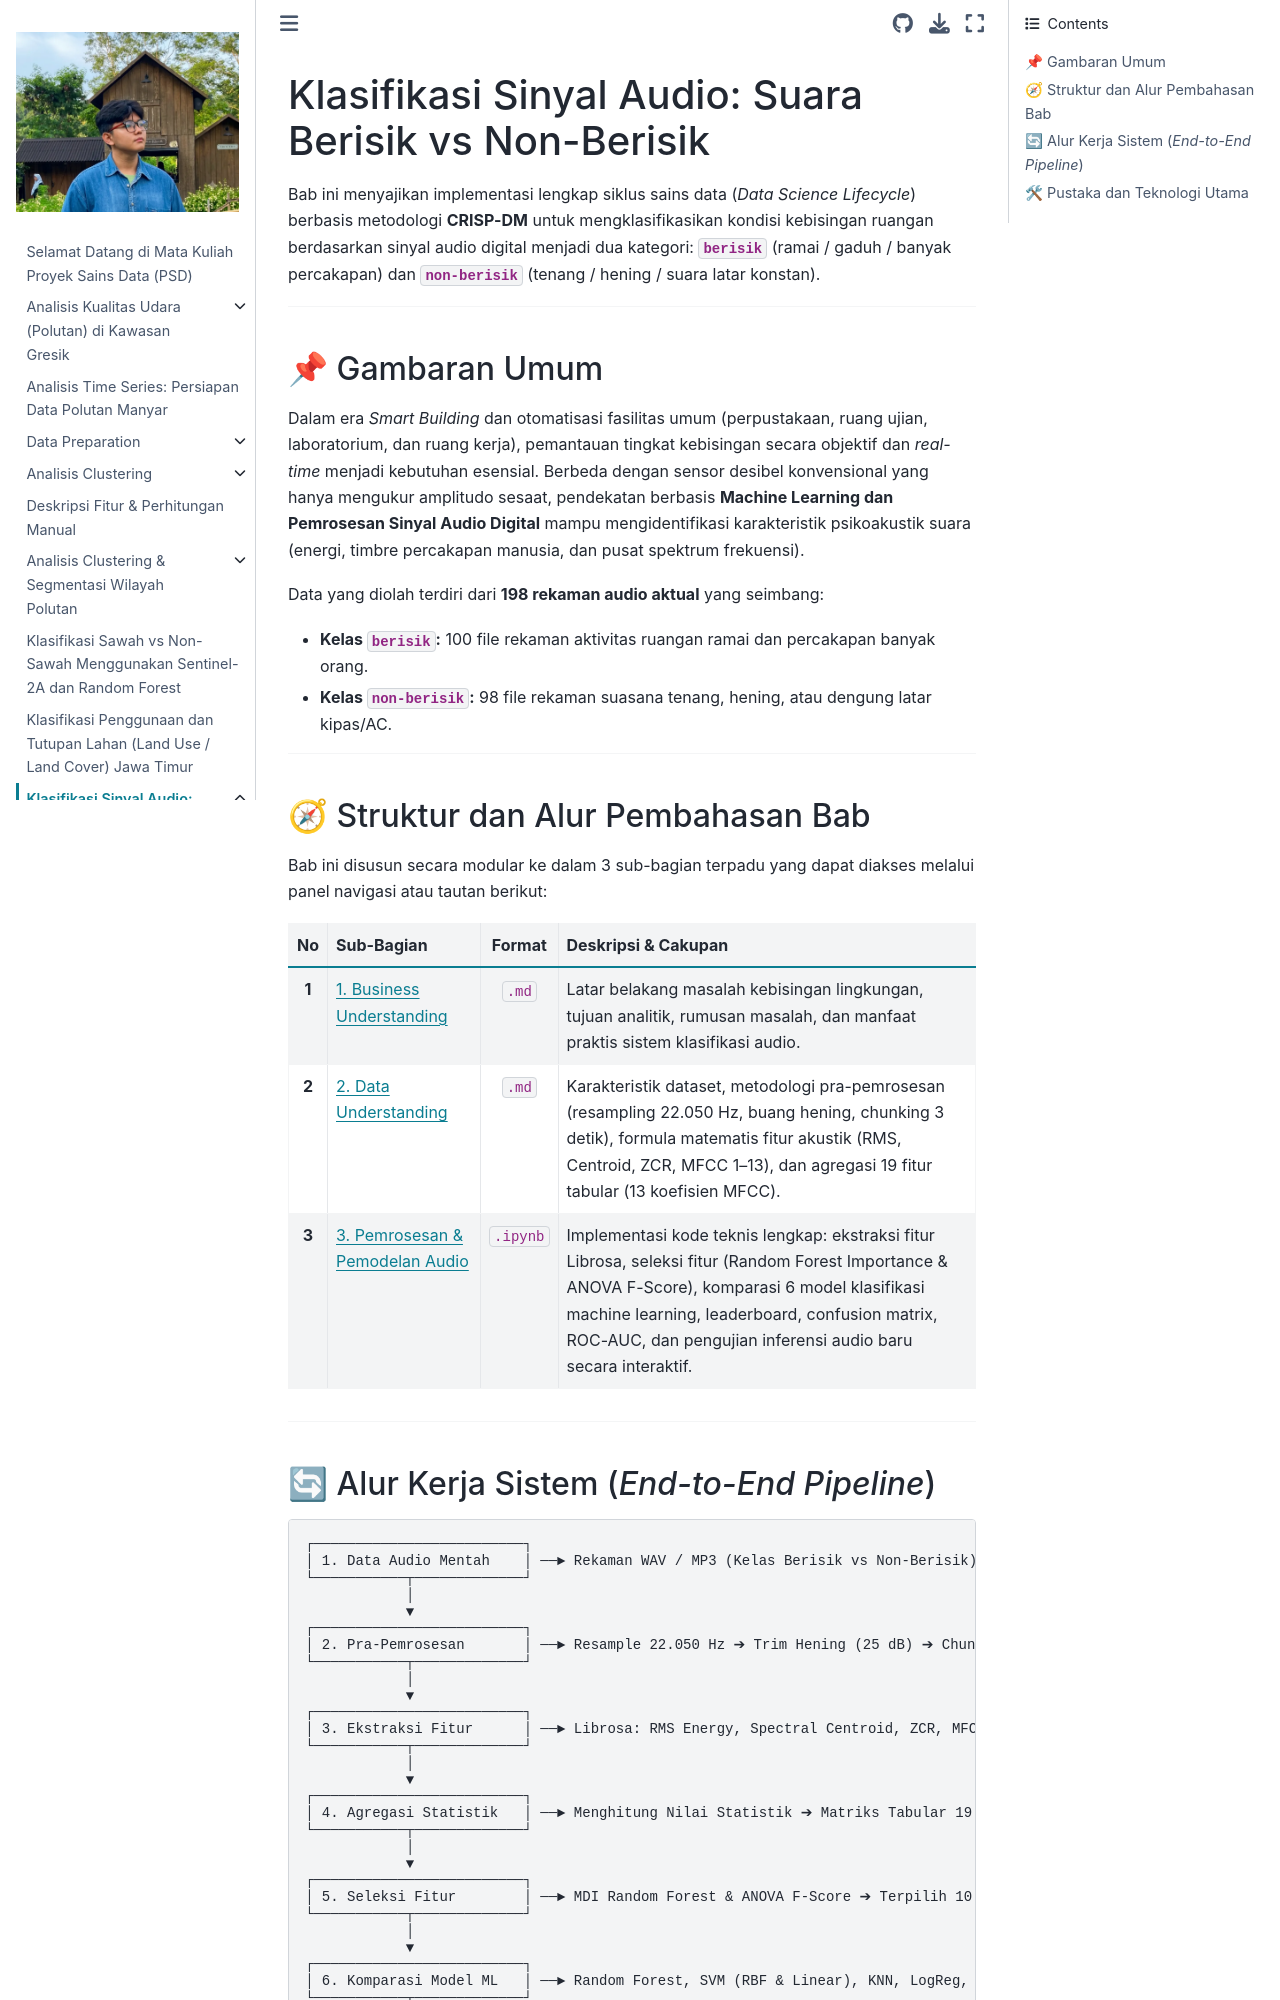

repository: Okansyailendra/PSD · page: audio/pembukaan.html · generator: jekyll

# Klasifikasi Sinyal Audio: Suara Berisik vs Non-Berisik

Bab ini menyajikan implementasi lengkap siklus sains data (*Data Science Lifecycle*) berbasis metodologi **CRISP-DM** untuk mengklasifikasikan kondisi kebisingan ruangan berdasarkan sinyal audio digital menjadi dua kategori: **`berisik`** (ramai / gaduh / banyak percakapan) dan **`non-berisik`** (tenang / hening / suara latar konstan).

---

## 📌 Gambaran Umum

Dalam era *Smart Building* dan otomatisasi fasilitas umum (perpustakaan, ruang ujian, laboratorium, dan ruang kerja), pemantauan tingkat kebisingan secara objektif dan *real-time* menjadi kebutuhan esensial. Berbeda dengan sensor desibel konvensional yang hanya mengukur amplitudo sesaat, pendekatan berbasis **Machine Learning dan Pemrosesan Sinyal Audio Digital** mampu mengidentifikasi karakteristik psikoakustik suara (energi, timbre percakapan manusia, dan pusat spektrum frekuensi).

Data yang diolah terdiri dari **198 rekaman audio aktual** yang seimbang:
- **Kelas `berisik`:** 100 file rekaman aktivitas ruangan ramai dan percakapan banyak orang.
- **Kelas `non-berisik`:** 98 file rekaman suasana tenang, hening, atau dengung latar kipas/AC.

---

## 🧭 Struktur dan Alur Pembahasan Bab

Bab ini disusun secara modular ke dalam 3 sub-bagian terpadu yang dapat diakses melalui panel navigasi atau tautan berikut:

| No | Sub-Bagian | Format | Deskripsi & Cakupan |
|:---:|---|:---:|---|
| **1** | [1. Business Understanding](business_understanding) | `.md` | Latar belakang masalah kebisingan lingkungan, tujuan analitik, rumusan masalah, dan manfaat praktis sistem klasifikasi audio. |
| **2** | [2. Data Understanding](data_understanding) | `.md` | Karakteristik dataset, metodologi pra-pemrosesan (resampling 22.050 Hz, buang hening, chunking 3 detik), formula matematis fitur akustik (RMS, Centroid, ZCR, MFCC 1–13), dan agregasi 19 fitur tabular (13 koefisien MFCC). |
| **3** | [3. Pemrosesan & Pemodelan Audio](audio) | `.ipynb` | Implementasi kode teknis lengkap: ekstraksi fitur Librosa, seleksi fitur (Random Forest Importance & ANOVA F-Score), komparasi 6 model klasifikasi machine learning, leaderboard, confusion matrix, ROC-AUC, dan pengujian inferensi audio baru secara interaktif. |

---
